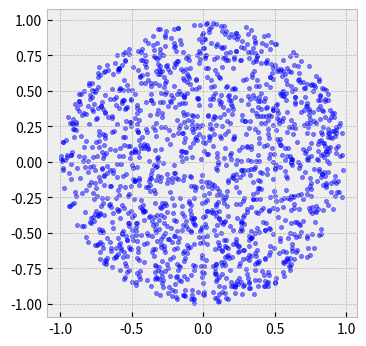

Here is the Python script that generated this plot:
import numpy as np
import matplotlib.pyplot as plt
plt.style.use('bmh')

N = 2000
inside = []
for i in range(N):
    x = np.random.uniform(-1, 1)
    y = np.random.uniform(-1, 1)
    if np.sqrt(x**2 + y**2) <= 1:
        inside.append((x,y))
plt.figure(figsize=(4,4))
plt.scatter([x[0] for x in inside],[x[1] for x in inside],
            color = 'blue',marker='.',alpha=0.5)
plt.show()